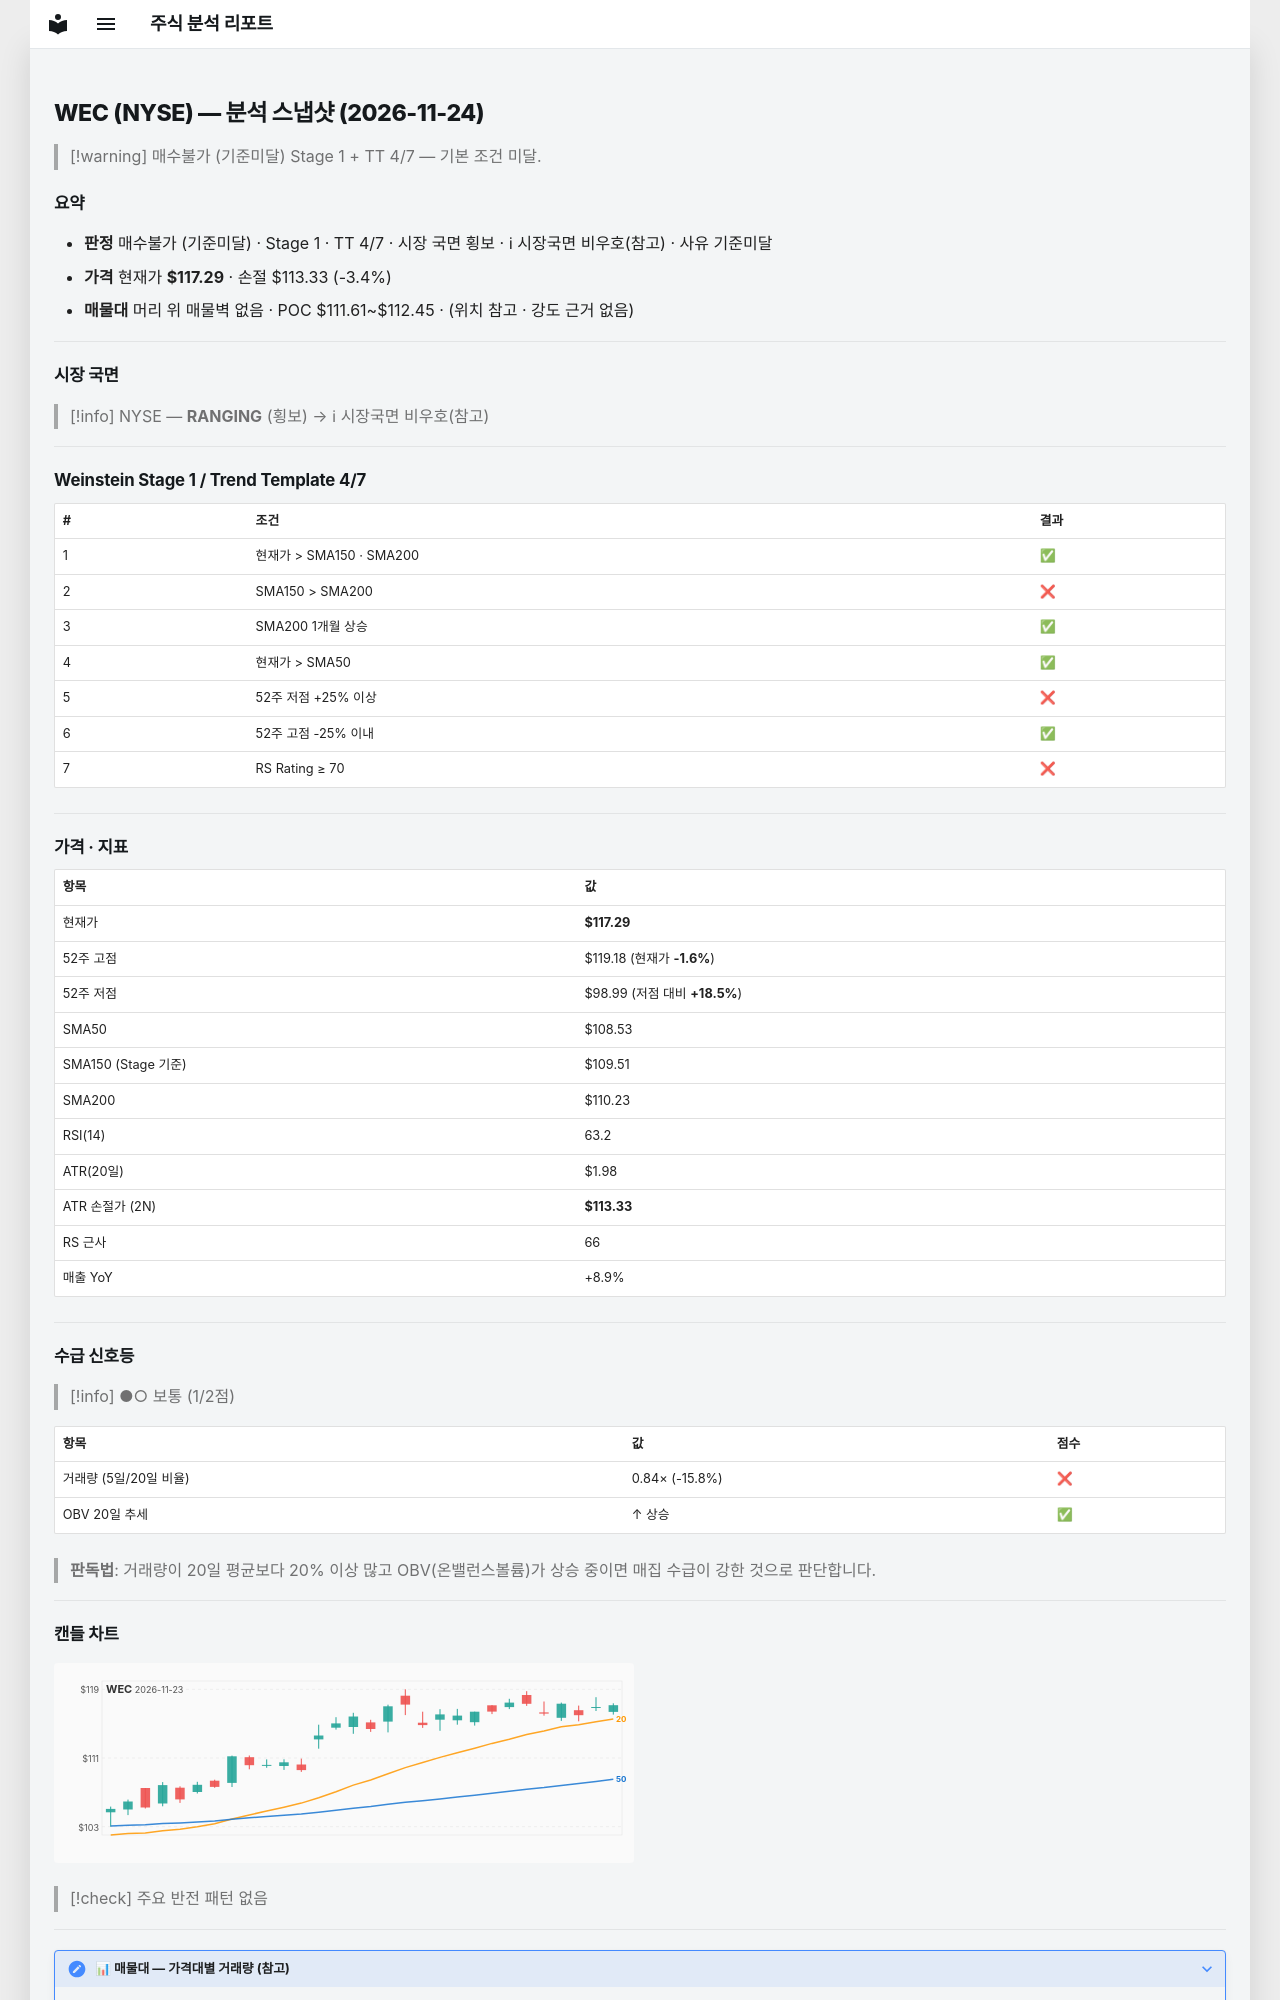

repository: soloandco/stock-reports · page: snapshots/WEC-2026-11-24/index.html · generator: mkdocs

---
type: analysis-snapshot
title: WEC 분석 스냅샷
ticker: WEC
market: NYSE
created: 2026-11-24
updated: 2026-11-24
bar-date: 2026-11-23
verdict: 매수불가
verdict-reason: 기준미달
real-rr: 0.16
sma50-gap-pct: 8.1
weekly-position: 저항대아래
weekly-overhead-price: 117.91
weekly-overhead-pct: 0.5
stage: 1
trend-template-score: 4
tt-max: 7
ma-set: sma-50-150-200
price: 117.29000091552734
stop-price: 113.32566723724251
market-regime: RANGING
supply-demand-score: 1/2
supply-demand-label: 보통
status: tracking
tags:
  - stock-agent
  - watchlist
  - WEC
  - analysis
related:
  - "[[analysis-template]]"
---

# WEC (NYSE) — 분석 스냅샷 (2026-11-24)

> [!warning] 매수불가 (기준미달)
> Stage 1 + TT 4/7 — 기본 조건 미달.

## 요약

- **판정** 매수불가 (기준미달) · Stage 1 · TT 4/7 · 시장 국면 횡보 · ℹ 시장국면 비우호(참고) · 사유 기준미달
- **가격** 현재가 **$117.29** · 손절 $113.33 (-3.4%)
- **매물대** 머리 위 매물벽 없음 · POC $111.61~$112.45 · (위치 참고 · 강도 근거 없음)

---

## 시장 국면

> [!info] NYSE — **RANGING** (횡보) → ℹ 시장국면 비우호(참고)

---

## Weinstein Stage 1 / Trend Template 4/7

| # | 조건 | 결과 |
|---|------|------|
| 1 | 현재가 > SMA150 · SMA200 | ✅ |
| 2 | SMA150 > SMA200 | ❌ |
| 3 | SMA200 1개월 상승 | ✅ |
| 4 | 현재가 > SMA50 | ✅ |
| 5 | 52주 저점 +25% 이상 | ❌ |
| 6 | 52주 고점 -25% 이내 | ✅ |
| 7 | RS Rating ≥ 70 | ❌ |

---

## 가격 · 지표

| 항목 | 값 |
|------|---|
| 현재가 | **$117.29** |
| 52주 고점 | $119.18 (현재가 **-1.6%**) |
| 52주 저점 | $98.99 (저점 대비 **+18.5%**) |
| SMA50 | $108.53 |
| SMA150 (Stage 기준) | $109.51 |
| SMA200 | $110.23 |
| RSI(14) | 63.2 |
| ATR(20일) | $1.98 |
| ATR 손절가 (2N) | **$113.33** |
| RS 근사 | 66 |
| 매출 YoY | +8.9% |

---
## 수급 신호등

> [!info] ●○ 보통 (1/2점)

| 항목 | 값 | 점수 |
|------|------|------|
| 거래량 (5일/20일 비율) | 0.84× (-15.8%) | ❌ |
| OBV 20일 추세 | ↑ 상승 | ✅ |

> **판독법**: 거래량이 20일 평균보다 20% 이상 많고 OBV(온밸런스볼륨)가 상승 중이면 매집 수급이 강한 것으로 판단합니다.

---
